Run: headless pygame with SDL's dummy video driver; simulated clock (each Clock.tick advances the game by its frame time, no real sleeping); random seed 0; keys injected as events and as key.get_pressed() state; no mouse input.
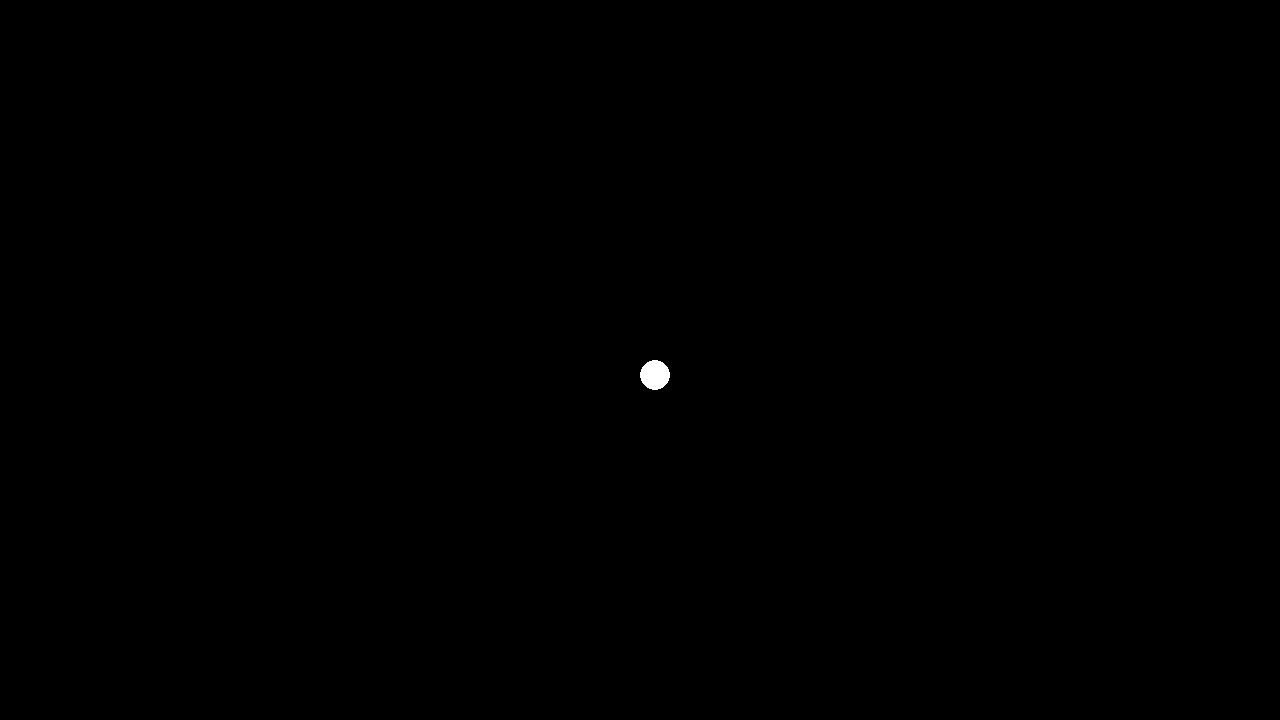
Frame 1 of 4 · flips 1–60 · no input
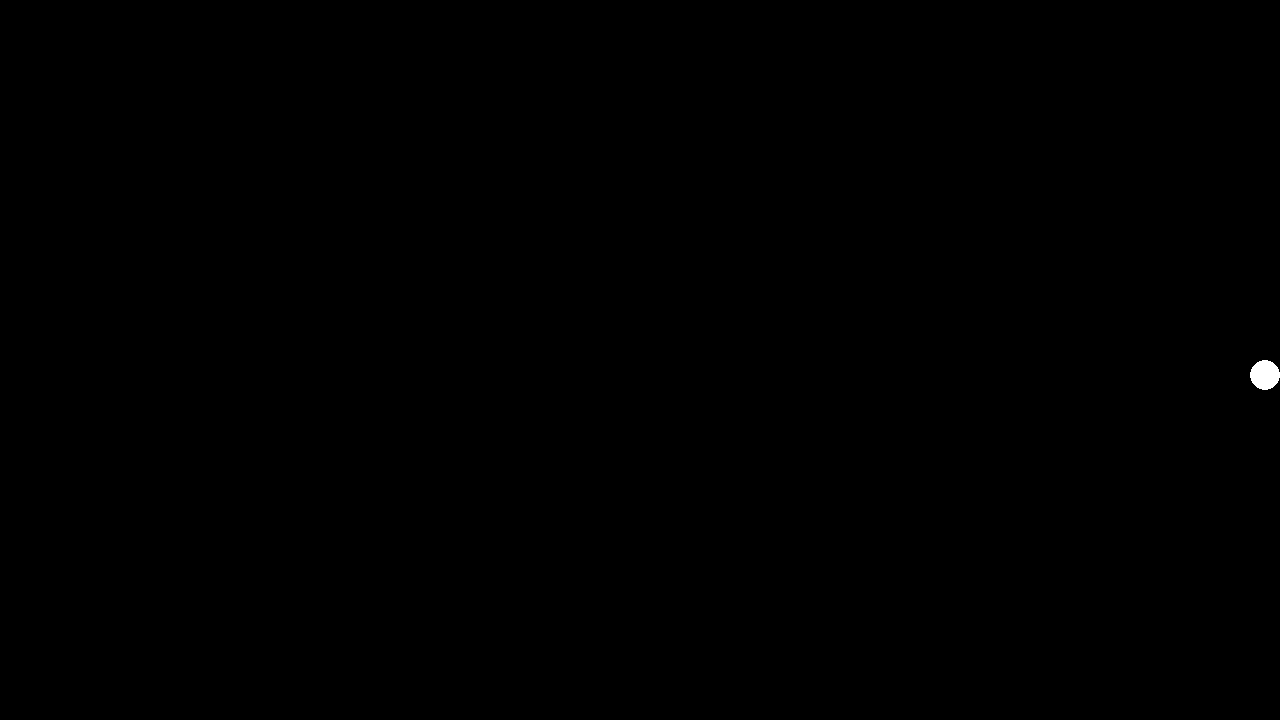
Frame 2 of 4 · flips 61–180 · tapped SPACE, RETURN · held RIGHT (→), D
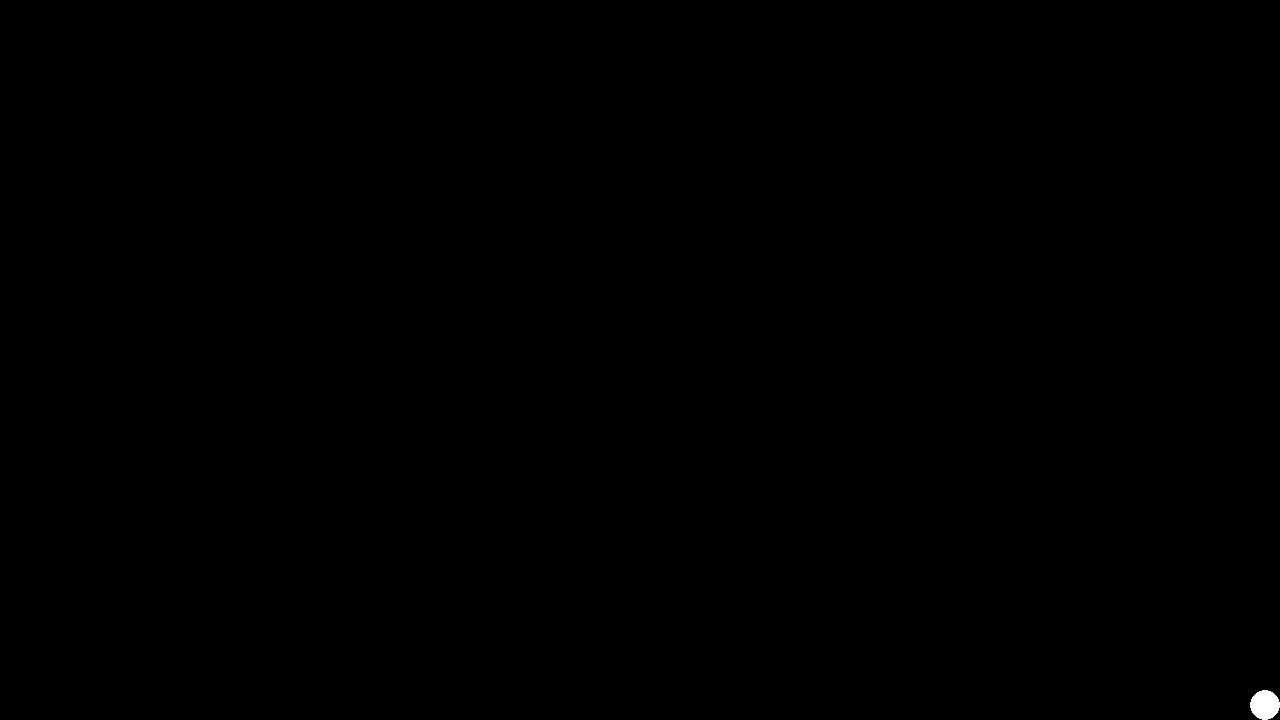
Frame 3 of 4 · flips 181–300 · held DOWN (↓), S
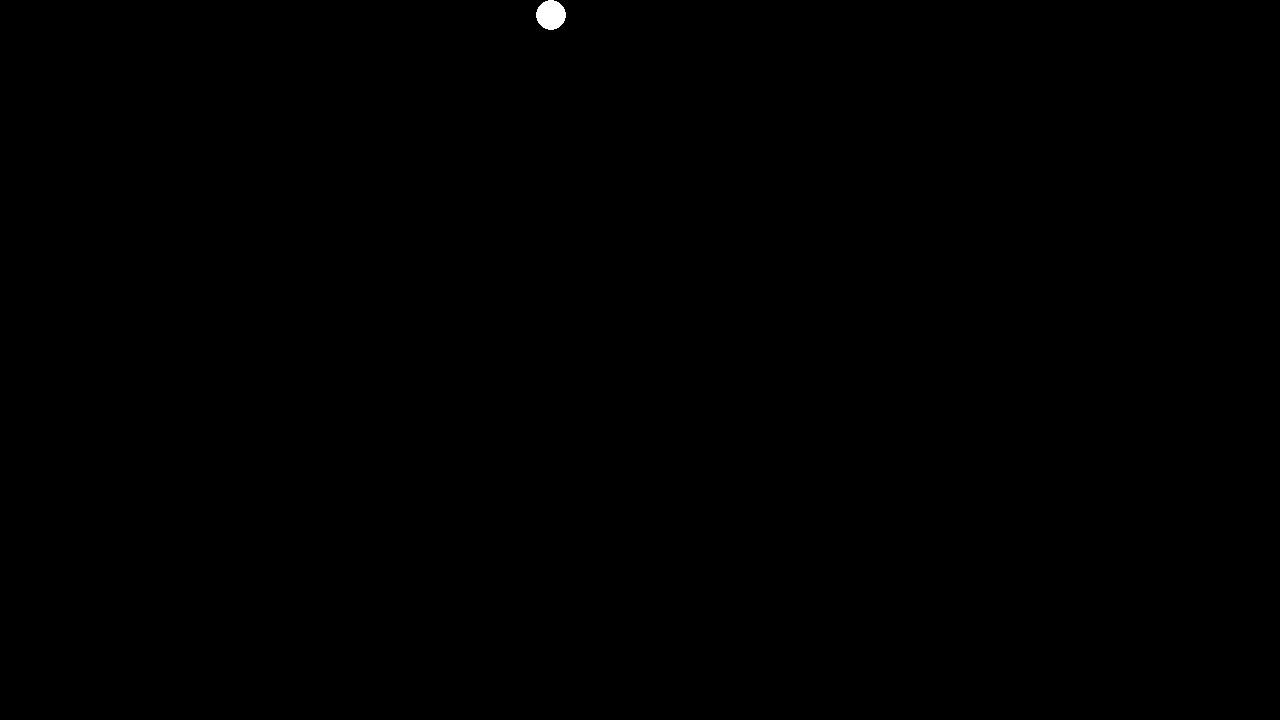
Frame 4 of 4 · flips 301–420 · held LEFT (←), A, UP (↑), W

The pygame program that drew these frames:

import pygame

pygame.init()

screen = pygame.display.set_mode((1280, 720))
screen_rect = screen.get_rect()

clock = pygame.time.Clock()
running = True

speed = 400
dt = 0

# player object
player_surf = pygame.Surface((30, 30))
pygame.draw.circle(player_surf, "white", (15, 15), 15)
player_rect = player_surf.get_rect()

# start position
player_rect.x = screen.get_width() / 2
player_rect.y = screen.get_height() / 2


while running:

    screen.fill((0,0,0))
    screen.blit(player_surf, player_rect)

    dist = speed * dt
    keys = pygame.key.get_pressed()

    # control movement
    if keys[pygame.K_UP]:
        player_rect.y -= dist
    if keys[pygame.K_DOWN]:
        player_rect.y += dist
    if keys[pygame.K_LEFT]:
        player_rect.x -= dist
    if keys[pygame.K_RIGHT]:
        player_rect.x += dist

    if player_rect.left <= screen_rect.left:
        player_rect.left = screen_rect.left
    if player_rect.right >= screen_rect.right:
        player_rect.right = screen_rect.right
    if player_rect.top <= screen_rect.top:
        player_rect.top = screen_rect.top
    if player_rect.bottom >= screen_rect.bottom:
        player_rect.bottom = screen_rect.bottom

    pygame.display.flip()

    dt = clock.tick(60) / 1000

    for event in pygame.event.get():
        if event.type == pygame.QUIT:
            running = False

pygame.quit()
